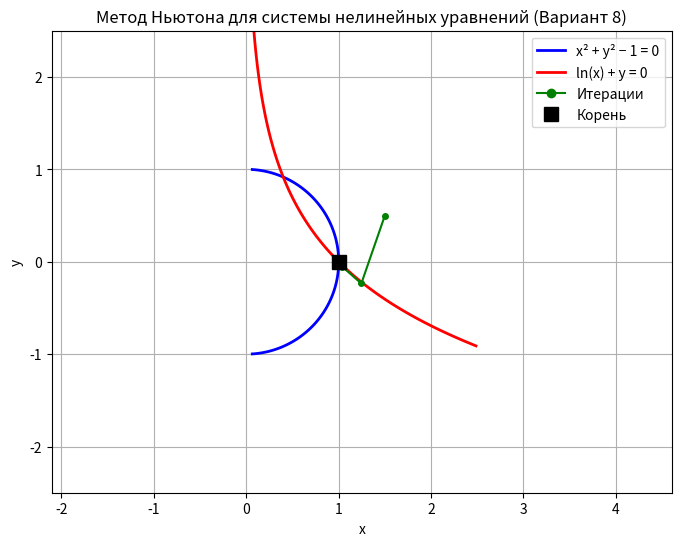

Python code for this plot:
from matplotlib.lines import Line2D
import numpy as np
import matplotlib.pyplot as plt

print("=" * 60)
print("ЛАБОРАТОРНАЯ РАБОТА №4 (Вариант 8)")
print("=" * 60)

# ============================================================
# ЗАДАНИЕ 1: Решение системы методом Ньютона
# ============================================================

# Система уравнений по Варианту 8:
# f1 = x^2 + y^2 - 1 = 0
# f2 = ln(x) + y = 0


def F(x):
    return np.array([
        x[0]**2 + x[1]**2 - 1,
        np.log(x[0]) + x[1]
    ])


def J(x):
    """
    Матрица Якоби для системы.
    df1/dx = 2x,  df1/dy = 2y
    df2/dx = 1/x,  df2/dy = 1
    """
    return np.array([
        [2 * x[0], 2 * x[1]],
        [1 / x[0], 1]
    ])


def newton_system(F, J, x0, eps=1e-8, max_iter=100):
    """
    Решает систему F(x)=0 методом Ньютона.
    x0 - начальное приближение (вектор).
    Возвращает (корень, число итераций, список приближений).
    """
    x = x0.astype(float).copy()
    history = [x.copy()]
    for i in range(max_iter):
        Fx = F(x)
        if np.linalg.norm(Fx) < eps:
            return x, i, history
        Jx = J(x)
        if abs(np.linalg.det(Jx)) < 1e-15:
            raise ValueError("Матрица Якоби вырождена")
        delta = np.linalg.solve(Jx, -Fx)
        x_new = x + delta
        history.append(x_new.copy())
        if np.linalg.norm(x_new - x) < eps:
            return x_new, i + 1, history
        x = x_new
    raise RuntimeError("Метод Ньютона не сошёлся за заданное число итераций")


# Начальное приближение по Варианту 8
x0 = np.array([1.5, 0.5])
root, iterations, history = newton_system(F, J, x0)
print("\n--- Задание 1: Решение системы методом Ньютона ---")
print(f"Начальное приближение: x0 = {x0}")
print(f"Найденный корень: x = {root}")
print(f"Число итераций: {iterations}")
print(f"Невязка F(x): {np.linalg.norm(F(root)):.2e}")

# ============================================================
# ЗАДАНИЕ 2: Проверка точности
# ============================================================

try:
    from scipy.optimize import fsolve
    root_scipy = fsolve(F, x0)
    print("\n--- Задание 2: Проверка с помощью scipy.optimize.fsolve ---")
    print(f"Решение scipy: {root_scipy}")
    print(f"Невязка: {np.linalg.norm(F(root_scipy)):.2e}")
    print(f"Разница: {np.linalg.norm(root - root_scipy):.2e}")
except ImportError:
    print("\n--- Задание 2: scipy не установлен. Пропускаем. ---")

# ============================================================
# ЗАДАНИЕ 3: Исследование сходимости
# ============================================================

print("\n--- Задание 3: Исследование сходимости ---")
print(
    f"{'Нач. x':<10} {'Нач. y':<10} {'Итераций':<10} {'Корень x':<12} {'Корень y':<12} {'Невязка':<10}"
)
print("-" * 75)

x_start = 0.8
y_start = -0.3
try:
    x0_vec = np.array([x_start, y_start])
    root_tmp, it_tmp, _ = newton_system(F, J, x0_vec)
    res_tmp = np.linalg.norm(F(root_tmp))
    print(
        f"{x_start:<10.2f} {y_start:<10.2f} {it_tmp:<10} {root_tmp[0]:<12.6f} {root_tmp[1]:<12.6f} {res_tmp:<10.2e}"
    )
except Exception as e:
    print(
        f"{x_start:<10.2f} {y_start:<10.2f} {'не сошлась':<10} {'-':<12} {'-':<12} {'-':<10}")

# ============================================================
# ЗАДАНИЕ 4: Визуализация
# ============================================================
print("\n--- Задание 4: График сходимости ---")

# 1) x > 0, т.к. ln(x) определён только при x > 0
x_vals = np.linspace(0.05, 2.5, 400)      # было (-2.5, 2.5)  ← источник NaN
y_vals = np.linspace(-2.5, 2.5, 400)
X, Y = np.meshgrid(x_vals, y_vals)

# 2) Уравнения совпадают с F(x)
F1 = X**2 + Y**2 - 1
F2 = np.log(X) + Y                        # теперь X > 0, NaN нет

# 3) ОДИН plt.figure — иначе первая фигура остаётся пустой
plt.figure(figsize=(8, 6))

# 4) levels=, без label= (contour не принимает label)
plt.contour(X, Y, F1, levels=[0], colors='blue', linewidths=2)
plt.contour(X, Y, F2, levels=[0], colors='red',  linewidths=2)

# 5) Итерации и корень
history = np.array(history)
plt.plot(history[:, 0], history[:, 1], 'go-',
         linewidth=1.5, markersize=4, label='Итерации')
plt.plot(root[0], root[1], 'ks', markersize=10, label='Корень')

# 6) Ручная легенда (у contour нет .get_label())
handles = [
    Line2D([0], [0], color='blue', lw=2, label='x² + y² − 1 = 0'),
    Line2D([0], [0], color='red',  lw=2, label='ln(x) + y = 0'),
    Line2D([0], [0], color='green', marker='o', lw=1.5, label='Итерации'),
    Line2D([0], [0], color='black', marker='s',
           lw=0, markersize=10, label='Корень'),
]
plt.legend(handles=handles, loc='upper right')

plt.title('Метод Ньютона для системы нелинейных уравнений (Вариант 8)')
plt.xlabel('x')
plt.ylabel('y')
plt.grid(True)
plt.axis('equal')
plt.xlim(0, 2.5)
plt.ylim(-2.5, 2.5)
plt.show()
